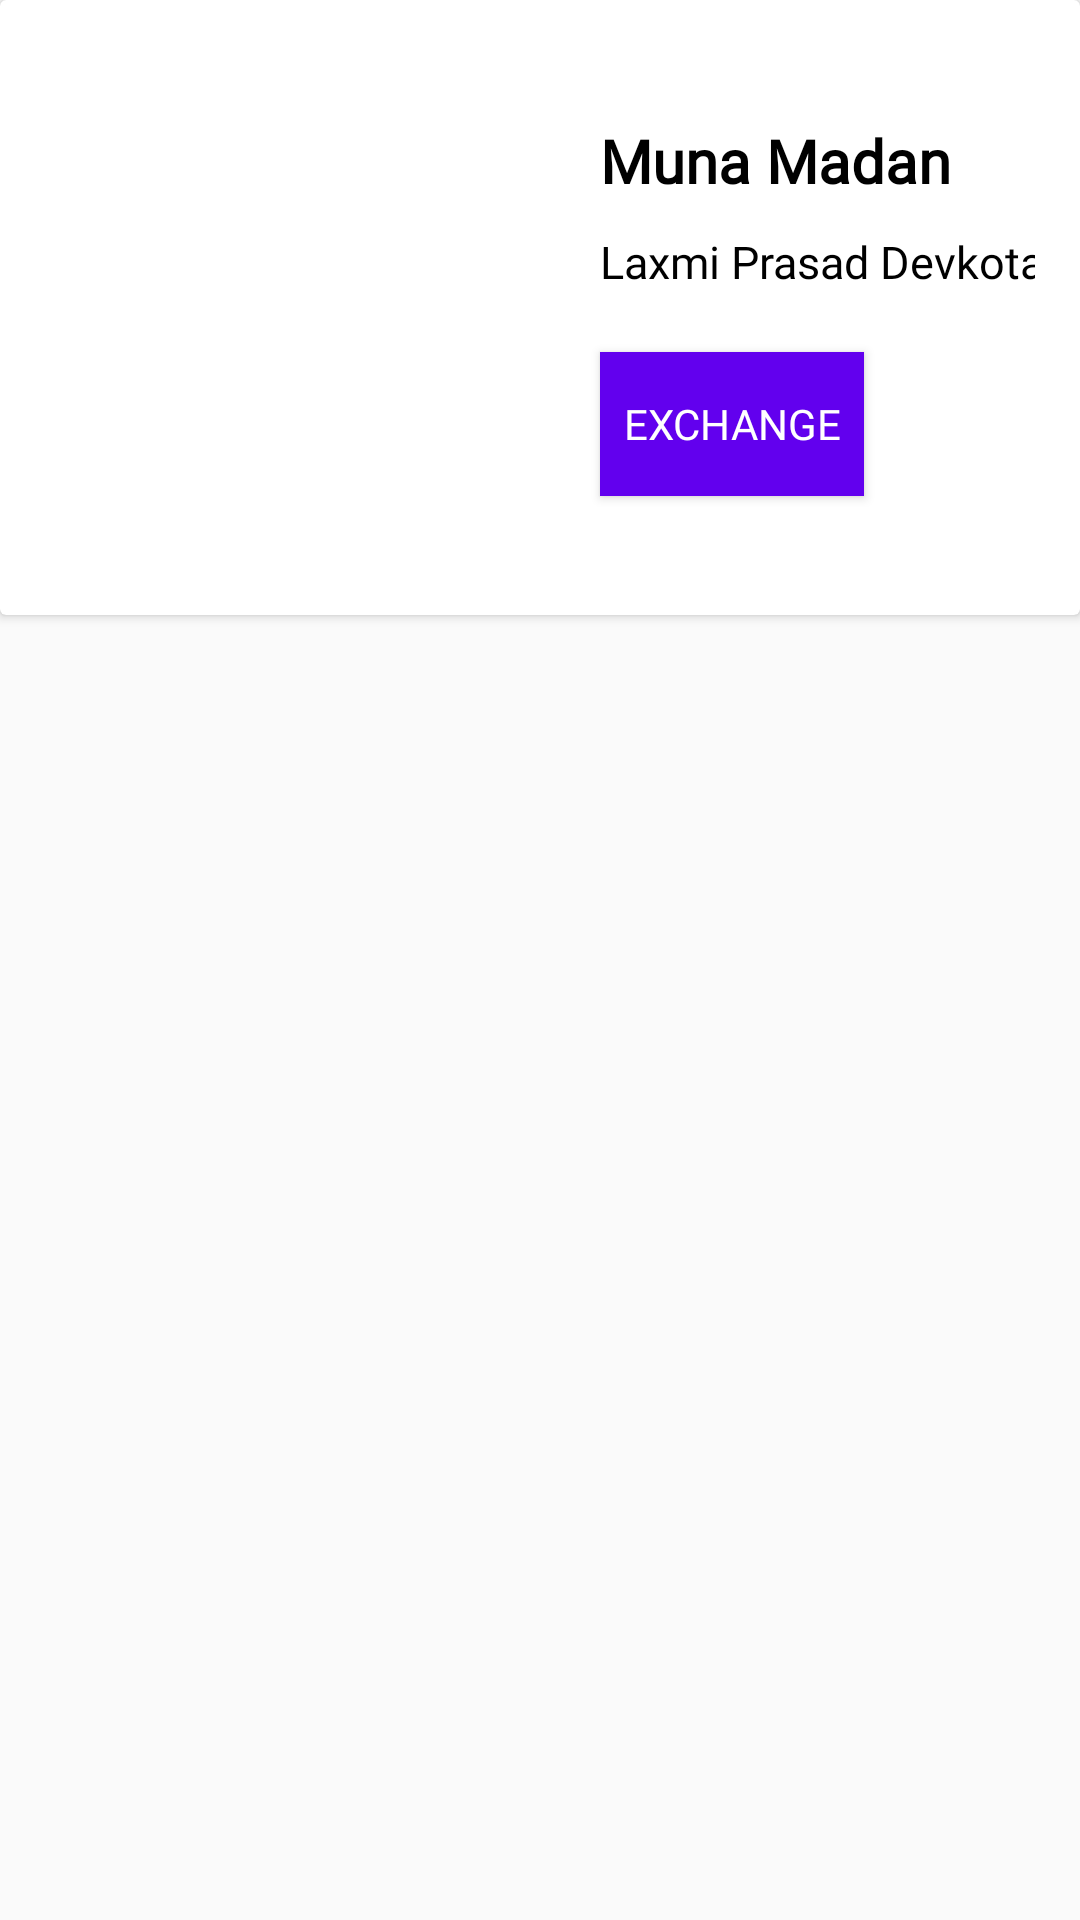

This screen was rendered from an Android layout file. Write that file and the resources it references.
<!-- AndroidManifest.xml: application theme AppTheme -->
<!-- res/layout/layout.xml -->
<?xml version="1.0" encoding="utf-8"?>
<LinearLayout xmlns:android="http://schemas.android.com/apk/res/android"
    xmlns:tools="http://schemas.android.com/tools"
    android:layout_width="match_parent"
    android:layout_height="wrap_content"
    xmlns:app="http://schemas.android.com/apk/res-auto"
    android:layout_marginVertical="10dp">

    <androidx.cardview.widget.CardView
        android:id="@+id/cardView"
        android:layout_width="match_parent"
        android:layout_height="wrap_content"
        android:orientation="vertical">

        <androidx.constraintlayout.widget.ConstraintLayout
            android:layout_width="match_parent"
            android:layout_height="wrap_content"
            android:layout_margin="15dp">

            <ImageView
                android:id="@+id/bookImg"
                android:layout_width="150dp"
                android:layout_height="160dp"
                android:layout_margin="15dp"
                android:scaleType="fitXY"
                app:layout_constraintStart_toStartOf="parent"
                app:layout_constraintTop_toTopOf="parent" />

            <TextView
                android:id="@+id/bookName"
                android:layout_width="wrap_content"
                android:layout_height="wrap_content"
                android:layout_marginLeft="20dp"
                android:text="Muna Madan"
                android:fontFamily="@font/cantora_one"
                android:layout_marginTop="10dp"
                android:textColor="	#000000"
                android:textSize="20dp"
                android:textStyle="bold"
                app:layout_constraintStart_toEndOf="@+id/bookImg"
                app:layout_constraintTop_toTopOf="@+id/bookImg" />

            <TextView
                android:id="@+id/authorName"
                android:fontFamily="@font/cantora_one"
                android:layout_width="wrap_content"
                android:layout_height="wrap_content"
                android:layout_marginLeft="20dp"
                android:layout_marginTop="10dp"
                android:text="Laxmi Prasad Devkota"
                android:textColor="	#000000"
                android:textSize="15dp"
                app:layout_constraintStart_toEndOf="@+id/bookImg"
                app:layout_constraintTop_toBottomOf="@+id/bookName" />

            <Button
                android:id="@+id/btnExchange"
                android:fontFamily="@font/cantora_one"
                android:layout_width="wrap_content"
                android:layout_height="wrap_content"
                android:background="@color/colorPrimary"
                android:layout_marginLeft="20dp"
                android:layout_marginTop="20dp"
                android:text="Exchange"
                android:textColor="#FFFFFF"
                app:layout_constraintStart_toEndOf="@+id/bookImg"
                app:layout_constraintTop_toBottomOf="@+id/authorName" />
        </androidx.constraintlayout.widget.ConstraintLayout>


    </androidx.cardview.widget.CardView>
</LinearLayout>
<!-- resources referenced by this layout -->
<resources>
  <style name="AppTheme" parent="Theme.AppCompat.Light.DarkActionBar">
          
          <item name="colorPrimary">@color/colorPrimary</item>
          <item name="colorPrimaryDark">@color/colorPrimaryDark</item>
          <item name="colorAccent">@color/colorAccent</item>
      </style>
  <!-- not gathered from this repository: default colours our renderer supplied (Android Studio template values) -->
  <color name="colorPrimary">#FF6200EE</color>
  <color name="colorPrimaryDark">#FF3700B3</color>
  <color name="colorAccent">#FF03DAC5</color>
</resources>
